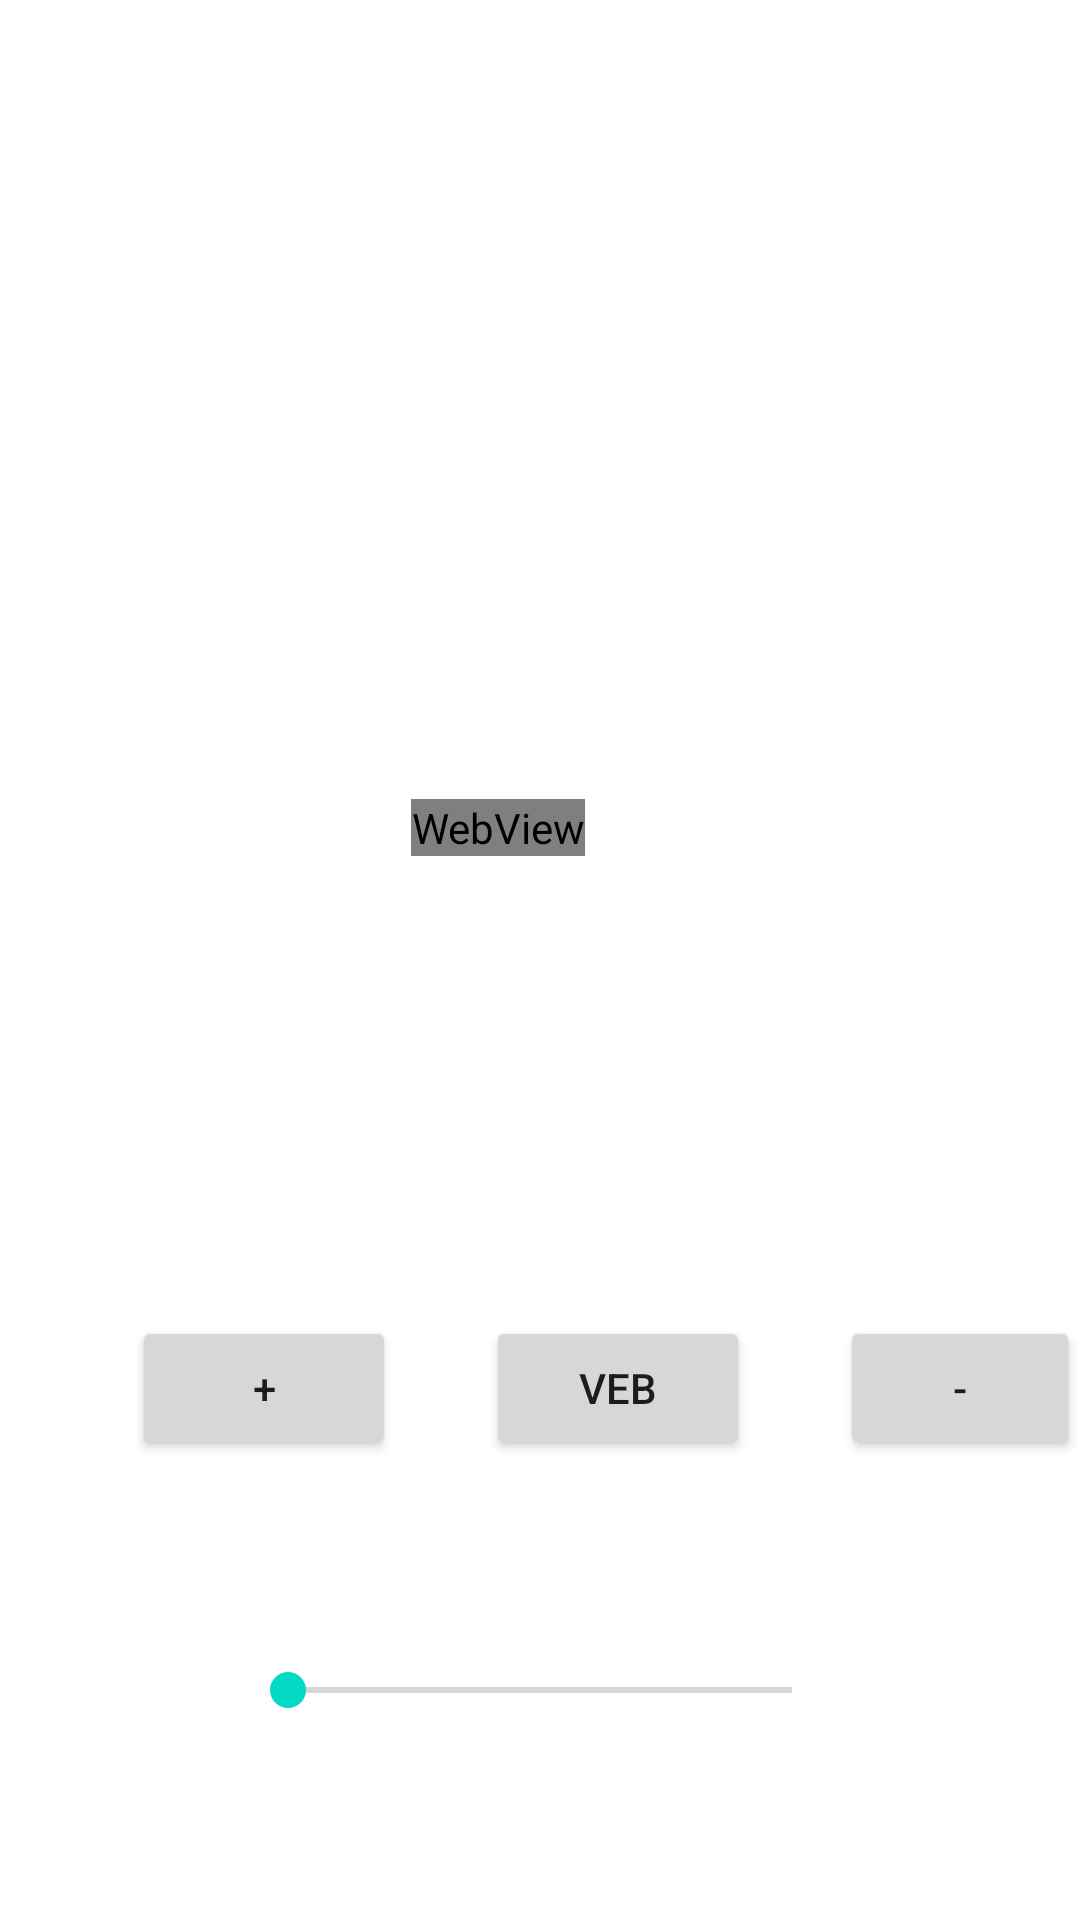

Reconstruct the res/layout file that produces this screen, plus the resources it refers to.
<!-- AndroidManifest.xml: application theme Theme.MyTextApp -->
<!-- res/layout/activity_web_test.xml -->
<?xml version="1.0" encoding="utf-8"?>
<androidx.constraintlayout.widget.ConstraintLayout
        xmlns:android="http://schemas.android.com/apk/res/android"
        xmlns:tools="http://schemas.android.com/tools"
        xmlns:app="http://schemas.android.com/apk/res-auto"
        android:layout_width="match_parent"
        android:layout_height="match_parent"
        tools:context=".activity.WebTestActivity">


    <WebView
            android:id="@+id/web"
            android:layout_width="wrap_content"
            android:layout_height="wrap_content"
            app:layout_constraintEnd_toEndOf="parent"
            app:layout_constraintTop_toTopOf="parent"
            app:layout_constraintStart_toStartOf="parent"
            app:layout_constraintBottom_toBottomOf="parent"
            app:layout_constraintHorizontal_bias="0.454"
            app:layout_constraintVertical_bias="0.429"/>


    <SeekBar
            android:id="@+id/seekbar"
            android:layout_width="200dp"
            android:layout_height="30dp"
            app:layout_constraintTop_toBottomOf="@+id/linearLayout"
            app:layout_constraintBottom_toBottomOf="parent"
            app:layout_constraintEnd_toEndOf="parent"
            app:layout_constraintStart_toStartOf="parent"/>
    <LinearLayout
            android:layout_width="match_parent"
            android:layout_height="wrap_content"
            app:layout_constraintBottom_toBottomOf="parent"
            app:layout_constraintStart_toStartOf="parent"
            app:layout_constraintEnd_toEndOf="parent"
            app:layout_constraintTop_toBottomOf="@+id/web" android:id="@+id/linearLayout">
        <Button
                android:id="@+id/add"
                android:layout_width="wrap_content"
                android:layout_height="wrap_content"
                android:text="+"
                android:layout_marginStart="44dp"/>
        <Button
                android:id="@+id/th"
                android:layout_width="wrap_content"
                android:layout_height="wrap_content"
                android:layout_marginHorizontal="30dp"
                android:text="veb"/>
        <Button
                android:id="@+id/sub"

                android:layout_width="wrap_content"
                android:layout_height="wrap_content"
                android:text="-"
                app:layout_constraintVertical_bias="0.371"/>

    </LinearLayout>


</androidx.constraintlayout.widget.ConstraintLayout>
<!-- resources referenced by this layout -->
<resources>
  <style name="Theme.MyTextApp" parent="Theme.MaterialComponents.DayNight.DarkActionBar">
          
          <item name="colorPrimary">@color/purple_500</item>
          <item name="colorPrimaryVariant">@color/purple_700</item>
          <item name="colorOnPrimary">@color/white</item>
          
          <item name="colorSecondary">@color/teal_200</item>
          <item name="colorSecondaryVariant">@color/teal_700</item>
          <item name="colorOnSecondary">@color/black</item>
          
          <item name="android:statusBarColor" tools:targetApi="l">?attr/colorPrimaryVariant</item>
          
      </style>
  <!-- not gathered from this repository: default colours our renderer supplied (Android Studio template values) -->
  <color name="purple_500">#FF6200EE</color>
  <color name="purple_700">#FF3700B3</color>
  <color name="teal_200">#FF03DAC5</color>
  <color name="teal_700">#FF018786</color>
  <color name="black">#FF000000</color>
  <color name="white">#FFFFFFFF</color>
</resources>
